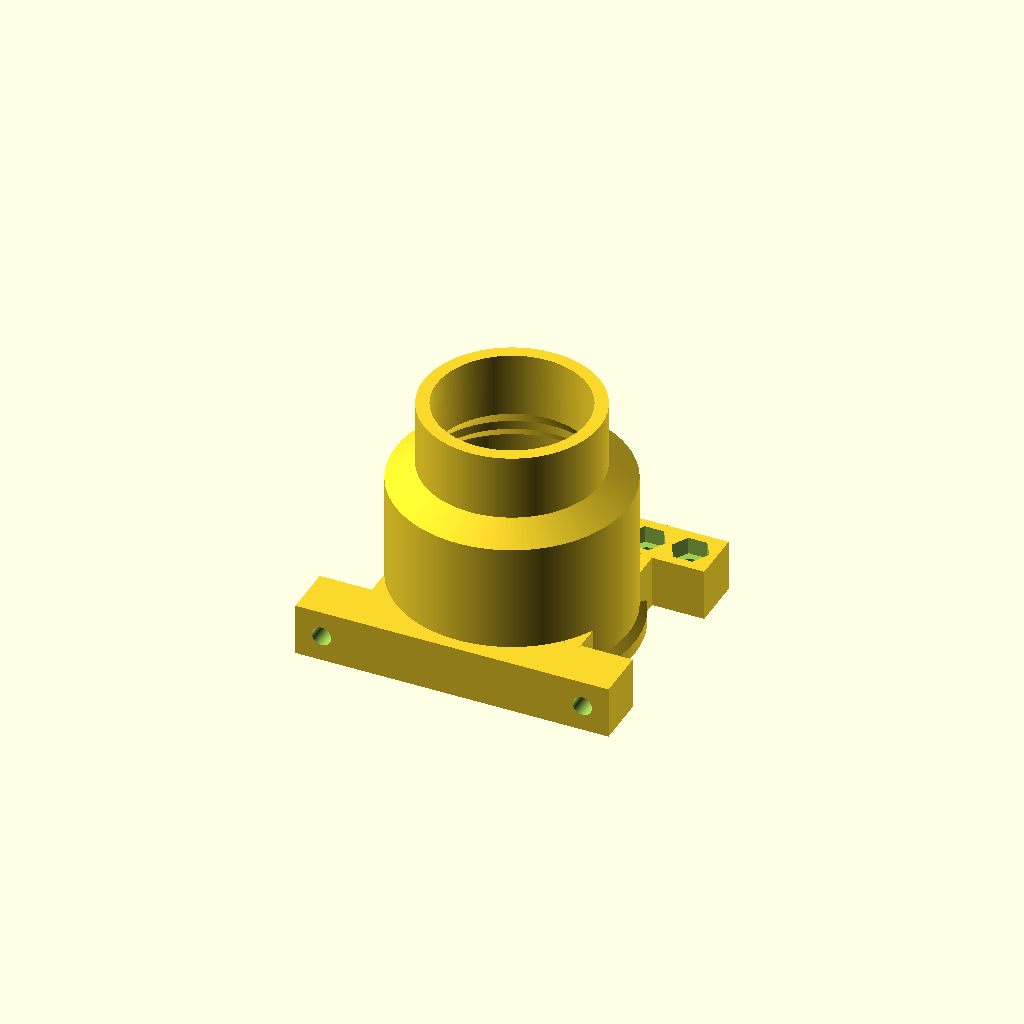
Cell 1 — every parameter at its default value.
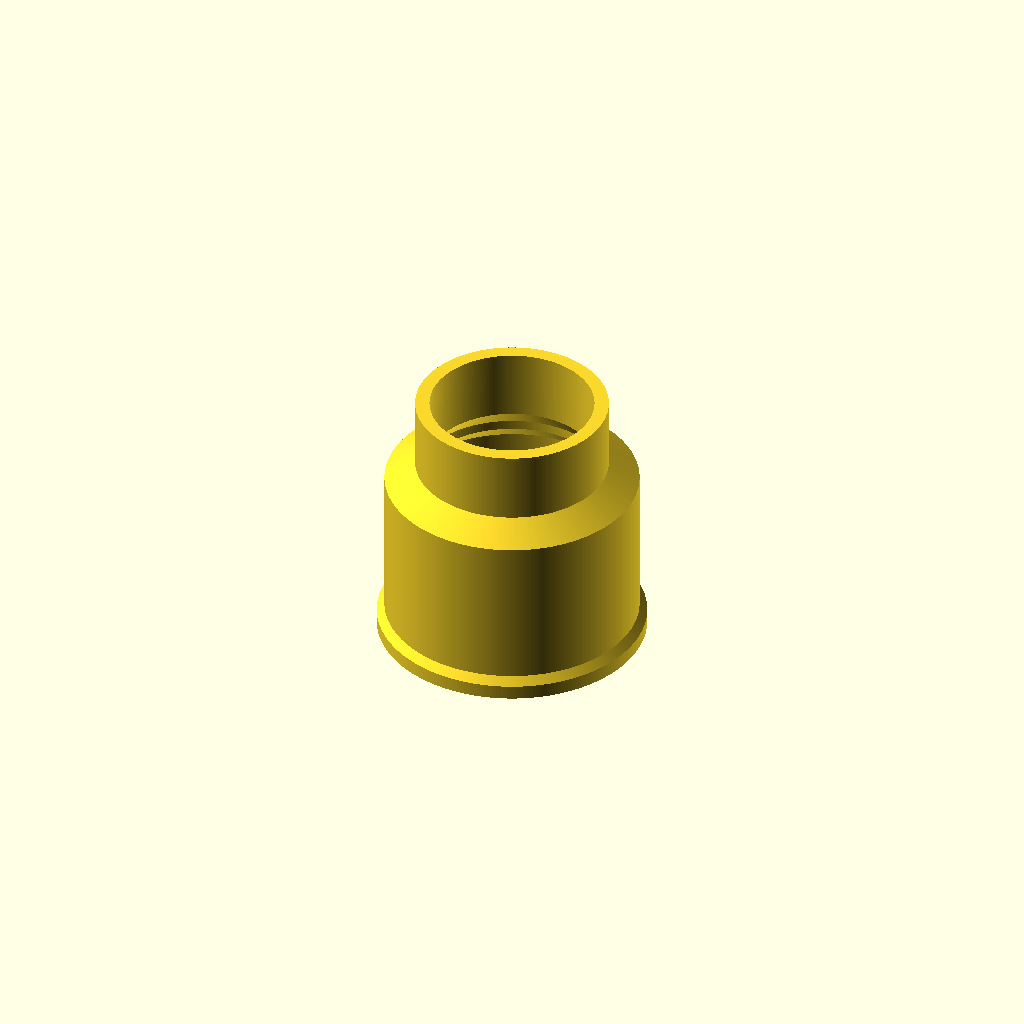
Cell 2: add_mount = false (everything else at default).
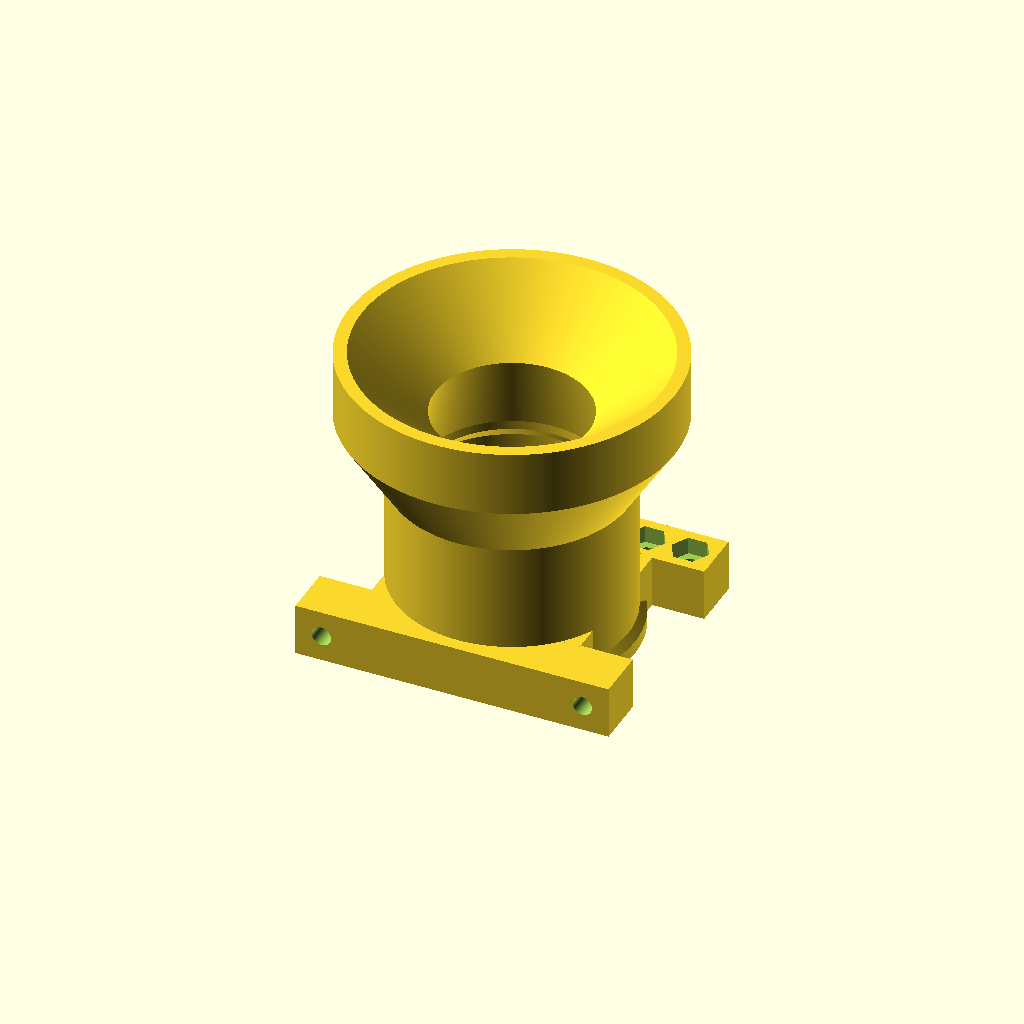
Cell 3: target_end_diameter = 68.8 (everything else at default).
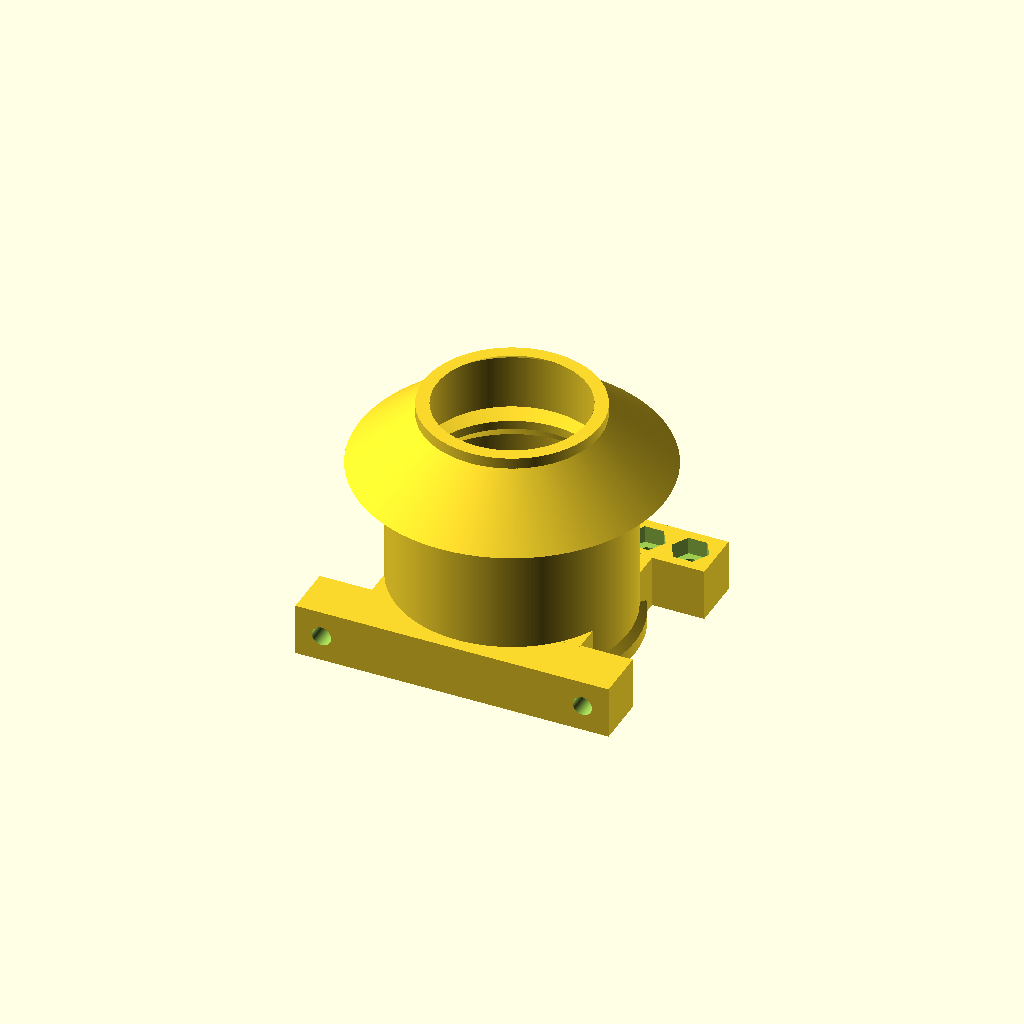
Cell 4: target_start_diameter = 70 (everything else at default).
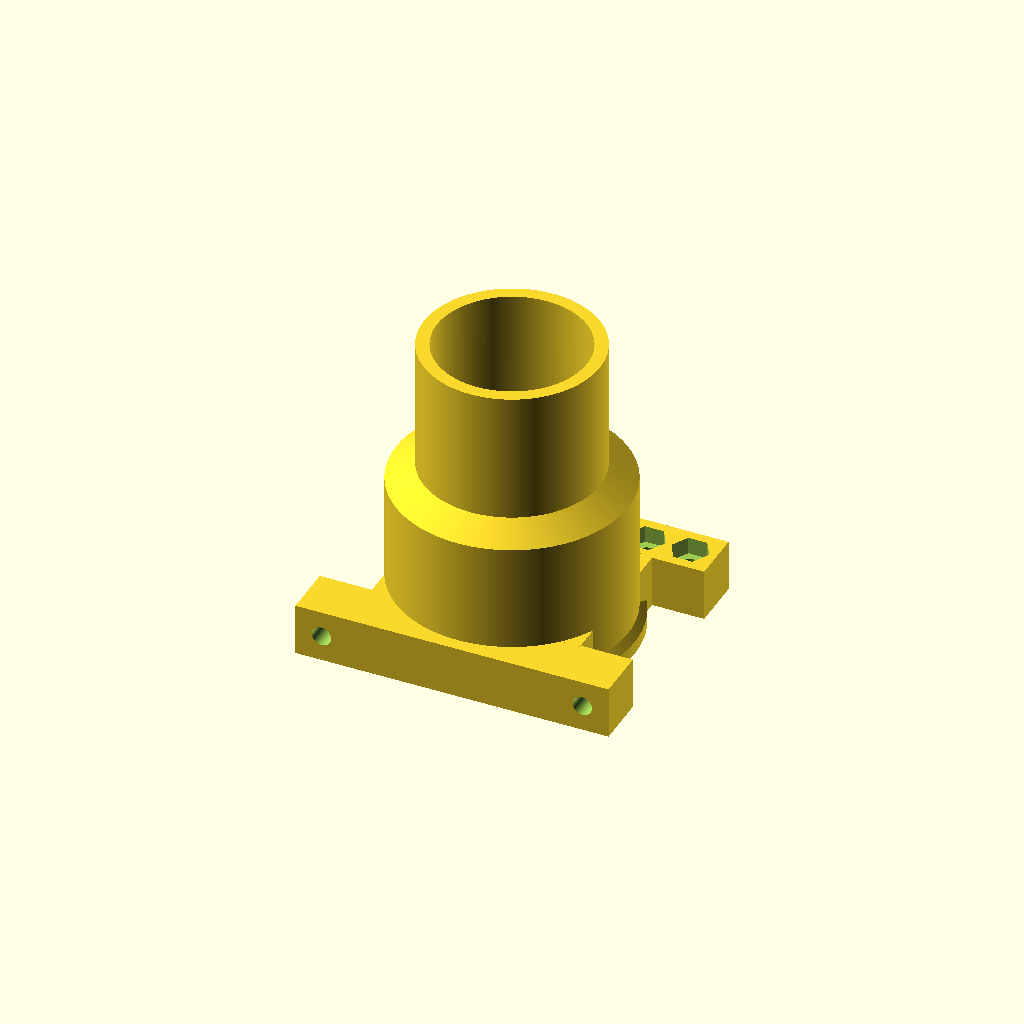
Cell 5: target_length = 30 (everything else at default).
One fixed orthographic camera (rotation 55°, 0°, 25°; colour scheme Cornfield) for every cell.
The OpenSCAD source (miele_vacuum_cleaner_hose_connector/hose_connector.scad):
/*

    Miele vacuum cleaner hose/tube connector for 47mm hose
    
    (c) olikraus@gmail.com

    CC BY-NC-SA 4.0
    Attribution-NonCommercial-ShareAlike 4.0 International
    https://creativecommons.org/licenses/by-nc-sa/4.0/
    
*/

/* [Configuration] */

// Diameter (mm) of the target to which the adapter/connector should fit. Examples: Bosch POF 1400: 40.4 mm, Bosch PST 750: 31.6 mm, Miele 35mm Nozzles: 34.4
target_end_diameter = 34.4;

// If target_end_diameter > target_start_diameter, then the diameter becomes more wider. Difference between target_end_diameter and target_start_diameter should be small. Example: Bosch POF 1400: 40.0 mm, Bosch PST 750: 31.2 mm, Miele 35mm Nozzles: 35.0
target_start_diameter = 35.0;

// Length (mm) of the tube for the target. Examples: Bosch POF 1400: 25 mm, Bosch PST 750: 15 mm, Miele 35mm Nozzles: 15 mm
target_length = 15;

// Add mount option (M4)
add_mount = true;

/* [Hidden] */

$fn = 256;

// Wall thickness of the connector (mm)
connector_wall_thickness = 3;
hose_r = (47.2)/2;      // 47.6
hose_2nd_r = hose_r-3.2;
connector_hose_thickness = connector_wall_thickness; //

dist_hose_side_start = 3.0*1.0;     // 3.0
dist_snap = 3*1.0;
snap_depth = 1.5*1.0;
dist_hose_outer_overlap = 31.0-dist_snap-dist_hose_side_start;
dist_hose_inner_overlap = 3.6*1.0;
dist_connector_extend = 2*1.0;
base_extra_thickness = 1.6; // make the base more thicker for the snap, but also for better stability during 3d printing

adapter_end_inner_r = target_end_diameter/2;
adapter_start_inner_r = target_start_diameter/2;
adapter_outer_r = adapter_end_inner_r+connector_hose_thickness;
adapter_length = target_length;

connector_adapter_transition_length = abs(adapter_end_inner_r-hose_2nd_r)*1.2;

connector_length 
    = dist_hose_side_start
    +dist_snap
    +dist_hose_outer_overlap
    +dist_hose_inner_overlap
    +dist_connector_extend;
connector_outer_r = hose_r + connector_hose_thickness;

connector_points = [
        [hose_r, 0],   // innen unten
        [connector_outer_r+base_extra_thickness, 0],   // außen unten
        [connector_outer_r+base_extra_thickness, dist_hose_side_start],   // außen unten
        [connector_outer_r, dist_hose_side_start+base_extra_thickness],  // außen oben
        [connector_outer_r, connector_length],  // außen oben

        [adapter_outer_r, connector_length+connector_adapter_transition_length],  // außen oben
                
        [adapter_outer_r, connector_length+connector_adapter_transition_length+adapter_length],
        
        [adapter_end_inner_r, connector_length+connector_adapter_transition_length+adapter_length],
        
        [adapter_start_inner_r, connector_length+connector_adapter_transition_length],
        
        [hose_2nd_r, connector_length],   // innen oben
        
        [hose_2nd_r, dist_hose_side_start+dist_snap+dist_hose_outer_overlap+dist_hose_inner_overlap],
        [hose_r, dist_hose_side_start+dist_snap+dist_hose_outer_overlap], 
        [hose_r, dist_hose_side_start+dist_snap],
        //[hose_r+1, dist_hose_side_start+dist_snap], 
        [hose_r+snap_depth, dist_hose_side_start],
        [hose_r, dist_hose_side_start-snap_depth/2]
    ];

//polygon(points = connector_points);

/*
    M4 Hex Nut
    d = 7.5
    
    If required, rotate around x axis (not the y axis!)
*/
module m4nut(nh=4, rh=100) {
    let( x=1.2 ) {
        union() {
            cylinder(d=7.5+x, h = nh, $fn=6);
            cylinder(d=4.4, h=rh);
        }
    }
}


mount_plate_height = 12;
mount_plate_length = 72;         // should be larger than connector_outer_r*2

module mount_bar(inner_nut=true) {
    translate([0,0,mount_plate_height])
    rotate([180,0,0])
    difference() {
        translate([-mount_plate_length/2,-mount_plate_height/2,0])
        cube([mount_plate_length, mount_plate_height, mount_plate_height]);

        translate([-30,0,-0.1])
        m4nut();
        if ( inner_nut ) {
            translate([-20,0,-0.1])
            m4nut();
            translate([20,0,-0.1])
            m4nut();
        }
        translate([30,0,-0.1])
        m4nut();
    }
}


if ( add_mount )
difference() {
    union() {
        translate([0,connector_outer_r-mount_plate_height/2+3,0])
        mount_bar();

        translate([0,-connector_outer_r+mount_plate_height/2-3-mount_plate_height/2,mount_plate_height/2])
        rotate([-90,0,0])
        mount_bar(inner_nut=false);


        translate([-mount_plate_length/2+mount_plate_height, -mount_plate_length/2+mount_plate_height*3/2, 0])
        cube([mount_plate_length-mount_plate_height*2,mount_plate_length-mount_plate_height*3,mount_plate_height]);
    }
    translate([0,0,-0.1])
    cylinder(r=connector_outer_r-0.1, h=dist_hose_outer_overlap);
}


rotate_extrude(angle = 360)
    polygon(points = connector_points);
Customizer parameters (derived from the source; name, type, default, range or options):
target_end_diameter: number, default 34.4
target_start_diameter: number, default 35
target_length: number, default 15
add_mount: bool, default true
